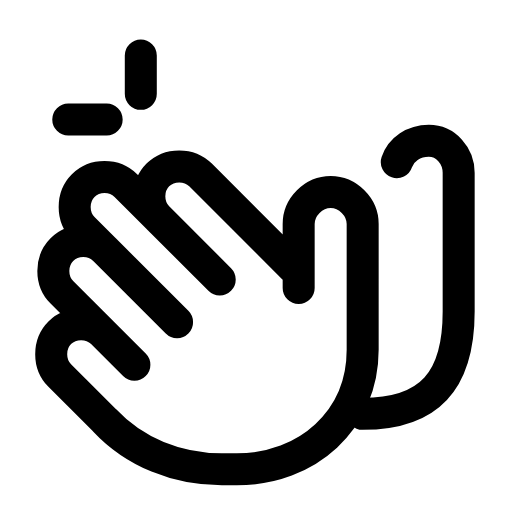
t = 0.00 s
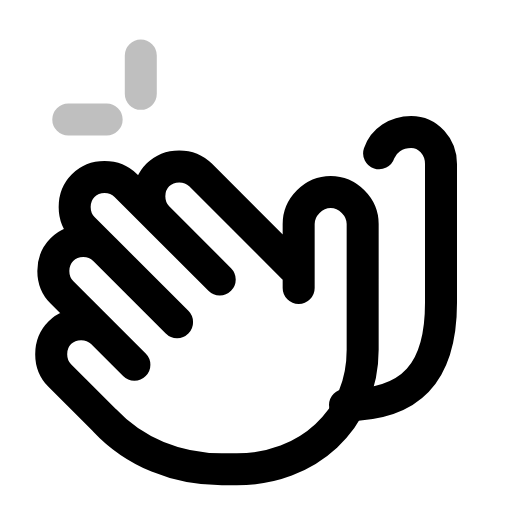
t = 0.25 s
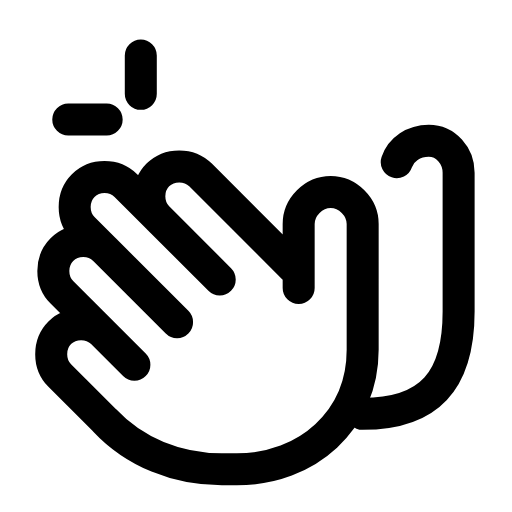
t = 0.50 s
t = 0.73 s: frame unchanged from t = 0.00 s, image omitted
t = 0.99 s: frame unchanged from t = 0.00 s, image omitted
t = 1.25 s: frame unchanged from t = 0.00 s, image omitted

The animated SVG that drew these frames (rendered in a browser with its animation timeline set to each time). Animation: 2 SMIL elements (animate=1,animateTransform=1); one cycle of 1.50 s, repeats indefinitely.

<svg xmlns="http://www.w3.org/2000/svg" width="24" height="24" viewBox="0 0 24 24" fill="none"><path stroke="currentColor" stroke-width="1.5" stroke-linecap="round" stroke-linejoin="round" fill="none" d="M14 13.5L14 10.5C14 9.7 14.7 9 15.5 9S17 9.7 17 10.5L17 16.4C17 19.7 14.4 22 11.1 22L10.4 22C8.3 22 6.3 21.2 4.9 19.7L2.8 17.6C2.5 17.3 2.4 17 2.4 16.6C2.4 15.8 3 15.2 3.8 15.2C4.2 15.2 4.5 15.3 4.8 15.6L6.3 17.1L2.9 13.7C2.6 13.4 2.5 13.1 2.5 12.7C2.5 11.9 3.1 11.3 3.9 11.3C4.3 11.3 4.6 11.4 4.9 11.7L8.3 15.1L3.9 10.7C3.6 10.4 3.5 10.1 3.5 9.7C3.5 8.9 4.1 8.3 4.9 8.3C5.3 8.3 5.6 8.4 5.9 8.7L10.3 13.1L7.4 10.2C7.1 9.9 7 9.6 7 9.2C7 8.4 7.6 7.8 8.4 7.8C8.8 7.8 9.1 7.9 9.4 8.2L14 12.8Z"></path><path stroke="currentColor" stroke-width="1.5" stroke-linecap="round" stroke-linejoin="round" fill="none" d="M17 19.4C20.2 19.4 21.5 17.8 21.5 14.6L21.5 8.1C21.5 7.3 20.9 6.6 20.1 6.6C19.4 6.6 18.8 7 18.6 7.6"><animateTransform attributeName="transform" type="translate" values="0 0;0 0;-1 -0.5;0 0;0 0;0 0;0 0;-1 -0.5;0 0;0 0;0 0" keyTimes="0;0.135;0.2475;0.36;0.45;0.6;0.66;0.735;0.81;0.9;1" dur="1.5s" repeatCount="indefinite" calcMode="spline" keySplines="0.16 1 0.3 1;0.16 1 0.3 1;0.16 1 0.3 1;0.16 1 0.3 1;0.16 1 0.3 1;0.16 1 0.3 1;0.16 1 0.3 1;0.16 1 0.3 1;0.16 1 0.3 1;0.16 1 0.3 1"/></path><path stroke="currentColor" stroke-width="1.5" stroke-linecap="round" stroke-linejoin="round" fill="none" d="M6.6 2.6L6.6 4.4M3.2 5.6L5 5.6"><animate attributeName="opacity" values="1;1;0.15;1;1;1;1;0.15;1;1;1" keyTimes="0;0.144;0.207;0.27;0.45;0.6;0.72;0.762;0.804;0.9;1" dur="1.5s" repeatCount="indefinite" calcMode="spline" keySplines="0.16 1 0.3 1;0.16 1 0.3 1;0.16 1 0.3 1;0.16 1 0.3 1;0.16 1 0.3 1;0.16 1 0.3 1;0.16 1 0.3 1;0.16 1 0.3 1;0.16 1 0.3 1;0.16 1 0.3 1"/></path></svg>
